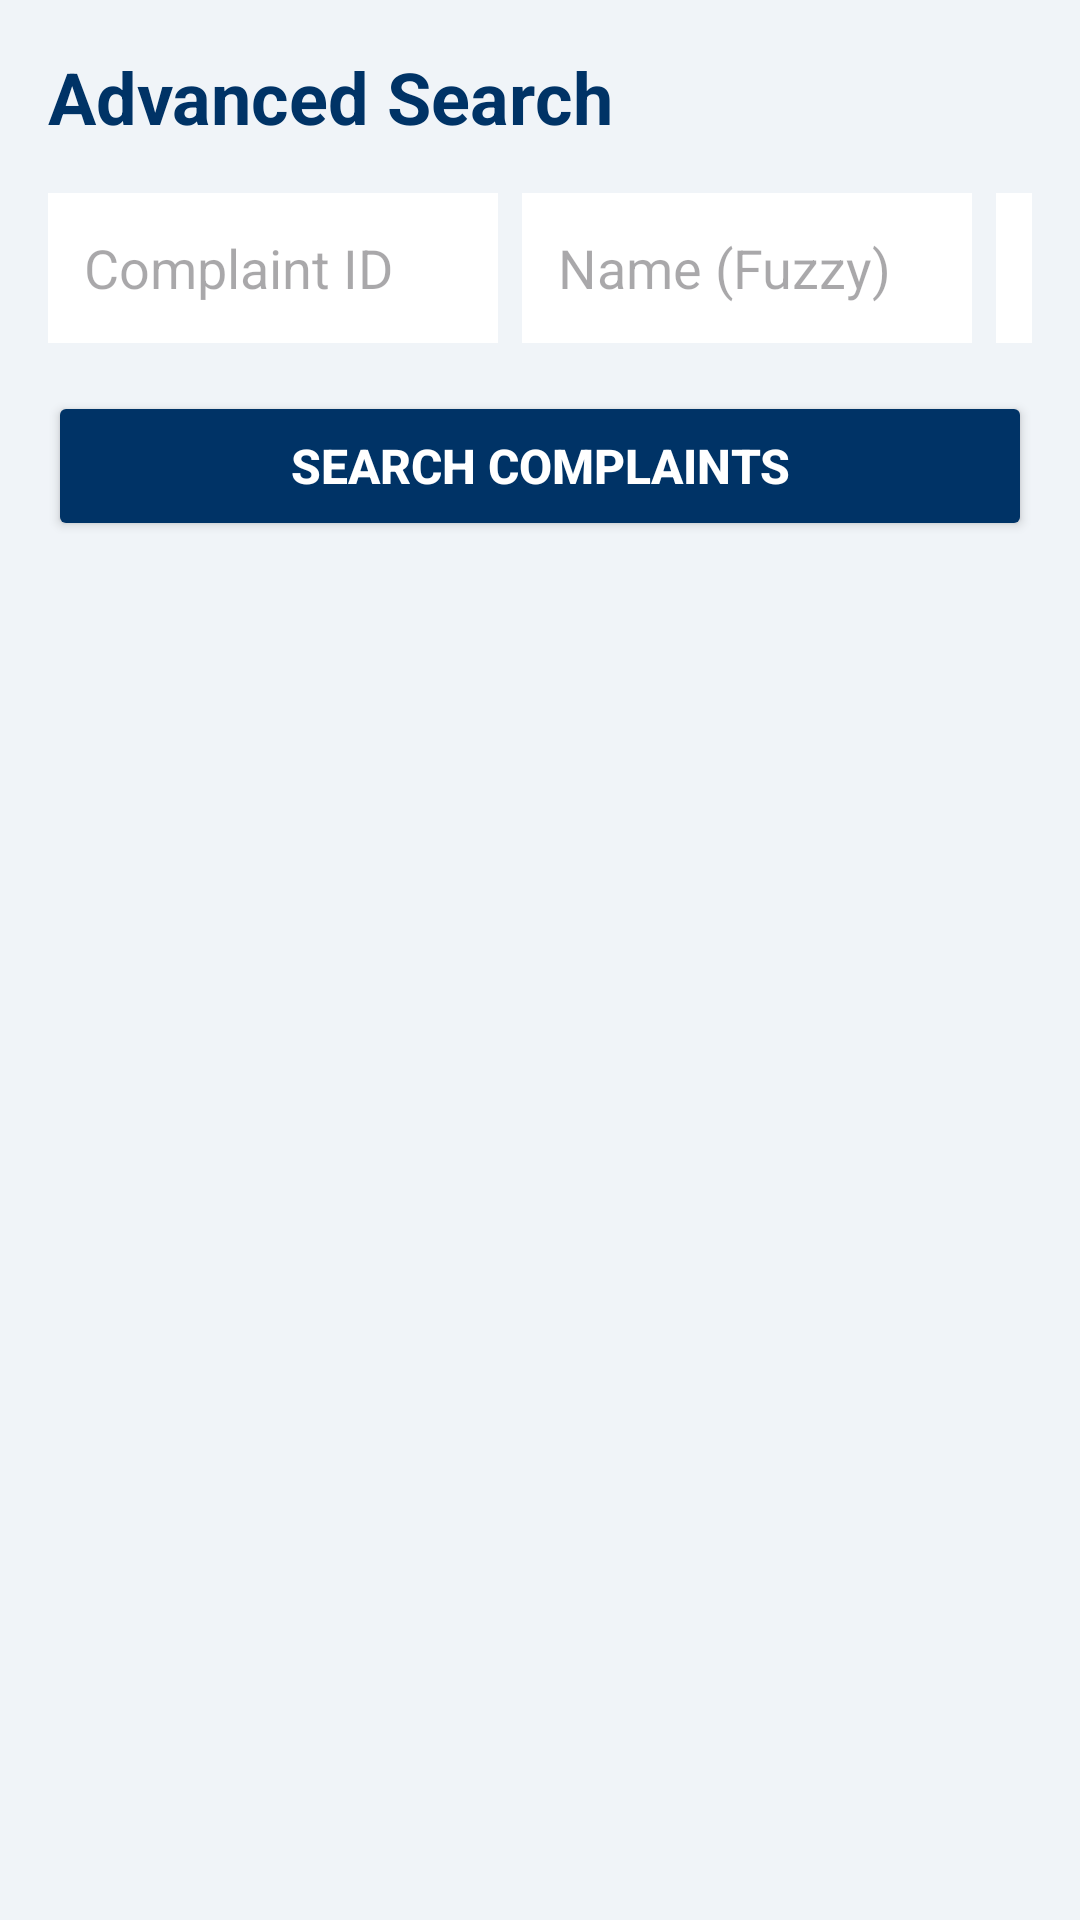

Produce the Android XML layout that renders to this screen, including the resource entries it uses.
<!-- AndroidManifest.xml: application theme Theme.SmartPoliceApp -->
<!-- res/layout/activity_complaint_search.xml -->
<?xml version="1.0" encoding="utf-8"?>
<LinearLayout xmlns:android="http://schemas.android.com/apk/res/android"
    android:layout_width="match_parent"
    android:layout_height="match_parent"
    android:background="#F0F4F8"
    android:orientation="vertical"
    android:padding="16dp">

    <TextView
        android:layout_width="match_parent"
        android:layout_height="wrap_content"
        android:layout_marginBottom="16dp"
        android:text="Advanced Search"
        android:textColor="@color/police_blue"
        android:textSize="24sp"
        android:textStyle="bold" />

    <HorizontalScrollView
        android:layout_width="match_parent"
        android:layout_height="wrap_content"
        android:layout_marginBottom="16dp"
        android:scrollbars="none">

        <LinearLayout
            android:layout_width="wrap_content"
            android:layout_height="wrap_content"
            android:orientation="horizontal">

            <EditText
                android:id="@+id/etSearchId"
                android:layout_width="150dp"
                android:layout_height="50dp"
                android:layout_marginEnd="8dp"
                android:background="@android:color/white"
                android:hint="Complaint ID"
                android:padding="12dp" />

            <EditText
                android:id="@+id/etSearchName"
                android:layout_width="150dp"
                android:layout_height="50dp"
                android:layout_marginEnd="8dp"
                android:background="@android:color/white"
                android:hint="Name (Fuzzy)"
                android:padding="12dp" />

            <EditText
                android:id="@+id/etSearchMobile"
                android:layout_width="150dp"
                android:layout_height="50dp"
                android:layout_marginEnd="8dp"
                android:background="@android:color/white"
                android:hint="Mobile No."
                android:inputType="phone"
                android:padding="12dp" />

            <EditText
                android:id="@+id/etSearchCrimeType"
                android:layout_width="150dp"
                android:layout_height="50dp"
                android:layout_marginEnd="8dp"
                android:background="@android:color/white"
                android:hint="Crime Type"
                android:padding="12dp" />
                
            <EditText
                android:id="@+id/etSearchLocation"
                android:layout_width="150dp"
                android:layout_height="50dp"
                android:layout_marginEnd="8dp"
                android:background="@android:color/white"
                android:hint="Location"
                android:padding="12dp" />

            <EditText
                android:id="@+id/etSearchStartDate"
                android:layout_width="150dp"
                android:layout_height="50dp"
                android:layout_marginEnd="8dp"
                android:background="@android:color/white"
                android:hint="Start (YYYY-MM-DD)"
                android:padding="12dp" />

            <EditText
                android:id="@+id/etSearchEndDate"
                android:layout_width="150dp"
                android:layout_height="50dp"
                android:background="@android:color/white"
                android:hint="End (YYYY-MM-DD)"
                android:padding="12dp" />
        </LinearLayout>
    </HorizontalScrollView>

    <Button
        android:id="@+id/btnSearch"
        android:layout_width="match_parent"
        android:layout_height="50dp"
        android:layout_marginBottom="16dp"
        android:backgroundTint="@color/police_blue"
        android:text="SEARCH COMPLAINTS"
        android:textColor="@color/white"
        android:textSize="16sp"
        android:textStyle="bold" />

    <ListView
        android:id="@+id/listViewSearchResults"
        android:layout_width="match_parent"
        android:layout_height="0dp"
        android:layout_weight="1"
        android:divider="@null"
        android:dividerHeight="8dp" />

</LinearLayout>
<!-- resources referenced by this layout -->
<resources>
  <color name="police_blue">#003366</color>
  <color name="white">#FFFFFF</color>
  <style name="Theme.SmartPoliceApp" parent="Base.Theme.SmartPoliceApp" />
  <style name="Base.Theme.SmartPoliceApp" parent="Theme.Material3.DayNight.NoActionBar">
          
          <item name="colorPrimary">@color/police_blue</item>
          <item name="colorPrimaryVariant">@color/police_blue_dark</item>
          <item name="colorOnPrimary">@color/white</item>
      </style>
  <color name="police_blue_dark">#002244</color>
</resources>
